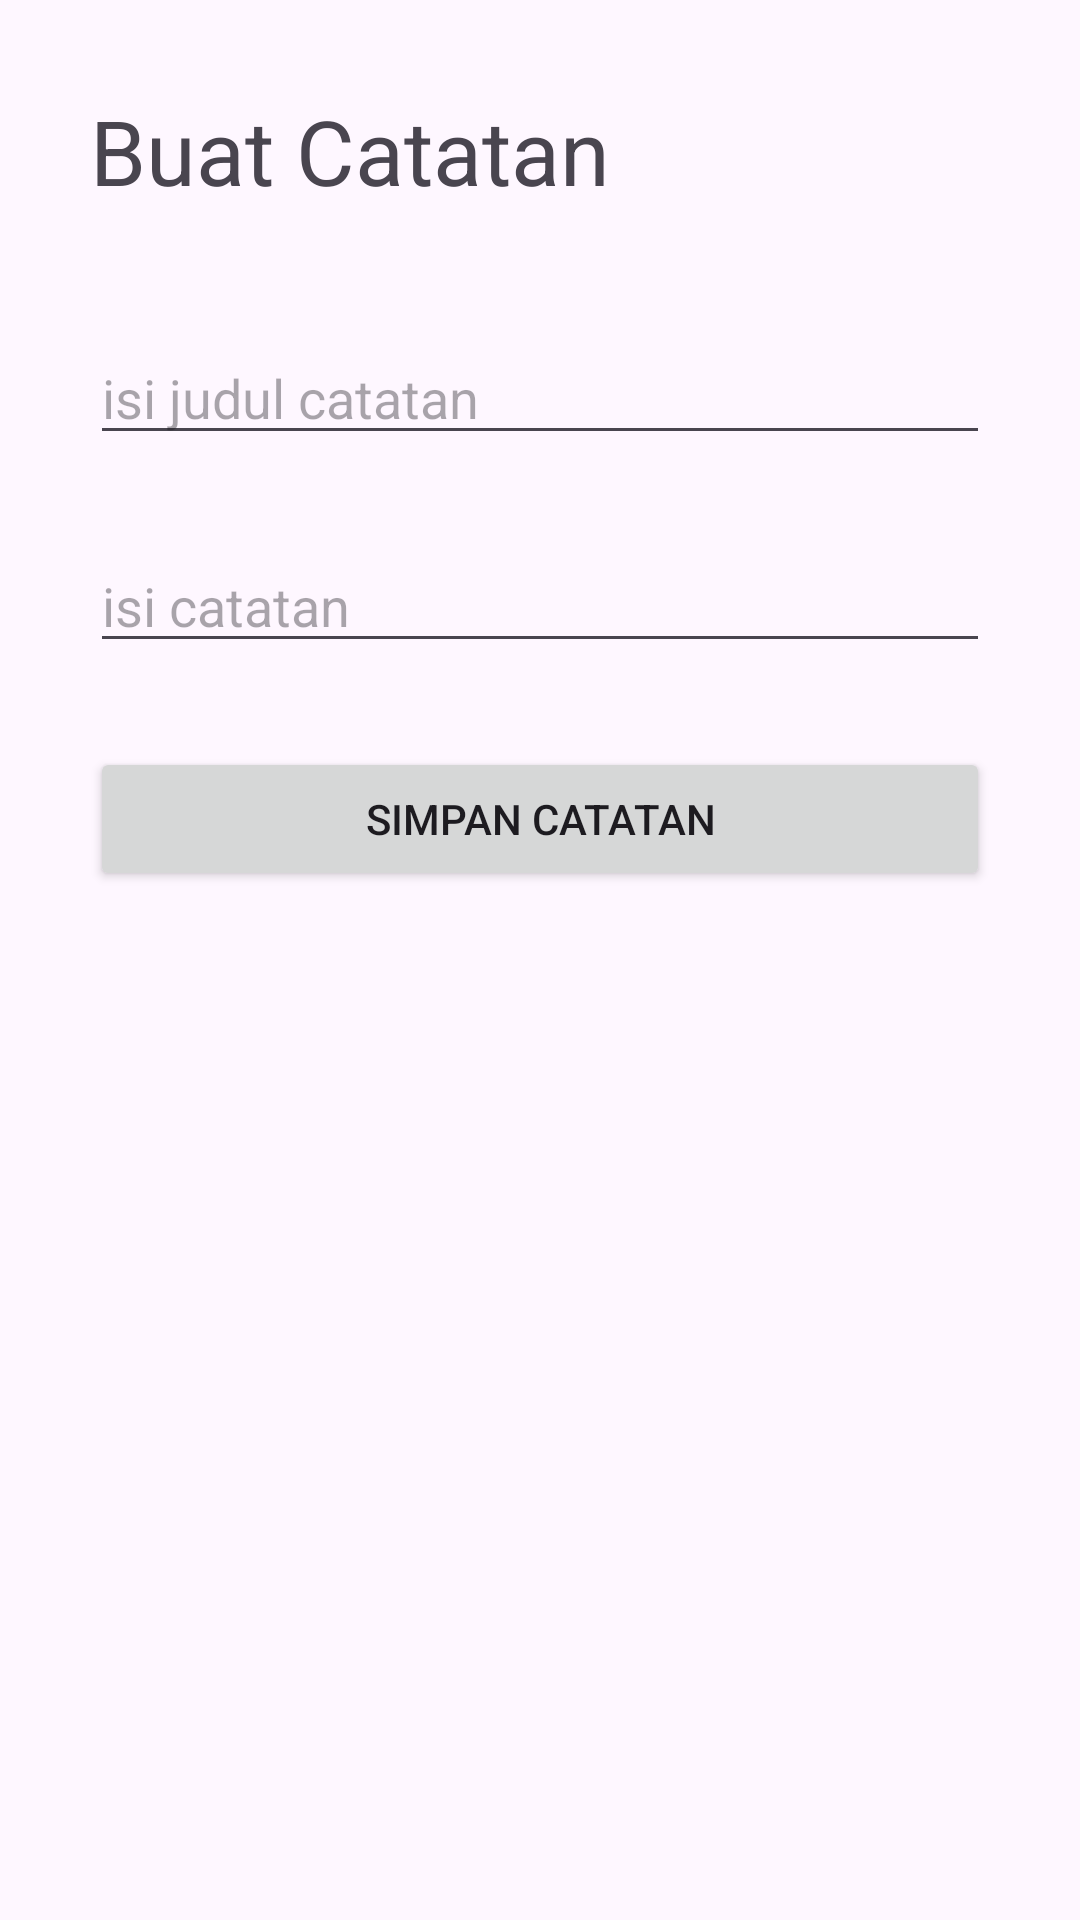

Reconstruct the res/layout file that produces this screen, plus the resources it refers to.
<!-- AndroidManifest.xml: application theme Theme.Latihanapidinda -->
<!-- res/layout/activity_create_catatan.xml -->
<?xml version="1.0" encoding="utf-8"?>
<RelativeLayout xmlns:android="http://schemas.android.com/apk/res/android"
    xmlns:app="http://schemas.android.com/apk/res-auto"
    xmlns:tools="http://schemas.android.com/tools"
    android:id="@+id/main"
    android:layout_width="match_parent"
    android:layout_height="match_parent"
    android:padding="30dp"
    tools:context=".CreateCatatan">

    <TextView
        android:layout_width="wrap_content"
        android:layout_height="wrap_content"
        android:text="Buat Catatan"
        android:textSize="30dp"
        android:id="@+id/judul"
        android:layout_marginBottom="40dp"/>

    <EditText
        android:layout_width="match_parent"
        android:layout_height="wrap_content"
        android:hint="isi judul catatan"
        android:id="@+id/inputJudul"
        android:layout_marginBottom="28dp"
        android:layout_below="@+id/judul"/>

    <EditText
        android:layout_width="match_parent"
        android:layout_height="wrap_content"
        android:hint="isi catatan"
        android:id="@+id/inputIsi"
        android:layout_below="@+id/inputJudul"
        android:layout_marginBottom="28dp"/>
    <Button
        android:layout_width="match_parent"
        android:layout_height="wrap_content"
        android:text="Simpan Catatan"
        android:id="@+id/tombolSimpan"
        android:layout_below="@id/inputIsi"/>


</RelativeLayout>
<!-- resources referenced by this layout -->
<resources>
  <style name="Theme.Latihanapidinda" parent="Base.Theme.Latihanapidinda" />
  <style name="Base.Theme.Latihanapidinda" parent="Theme.Material3.DayNight.NoActionBar">
          
          
      </style>
</resources>
